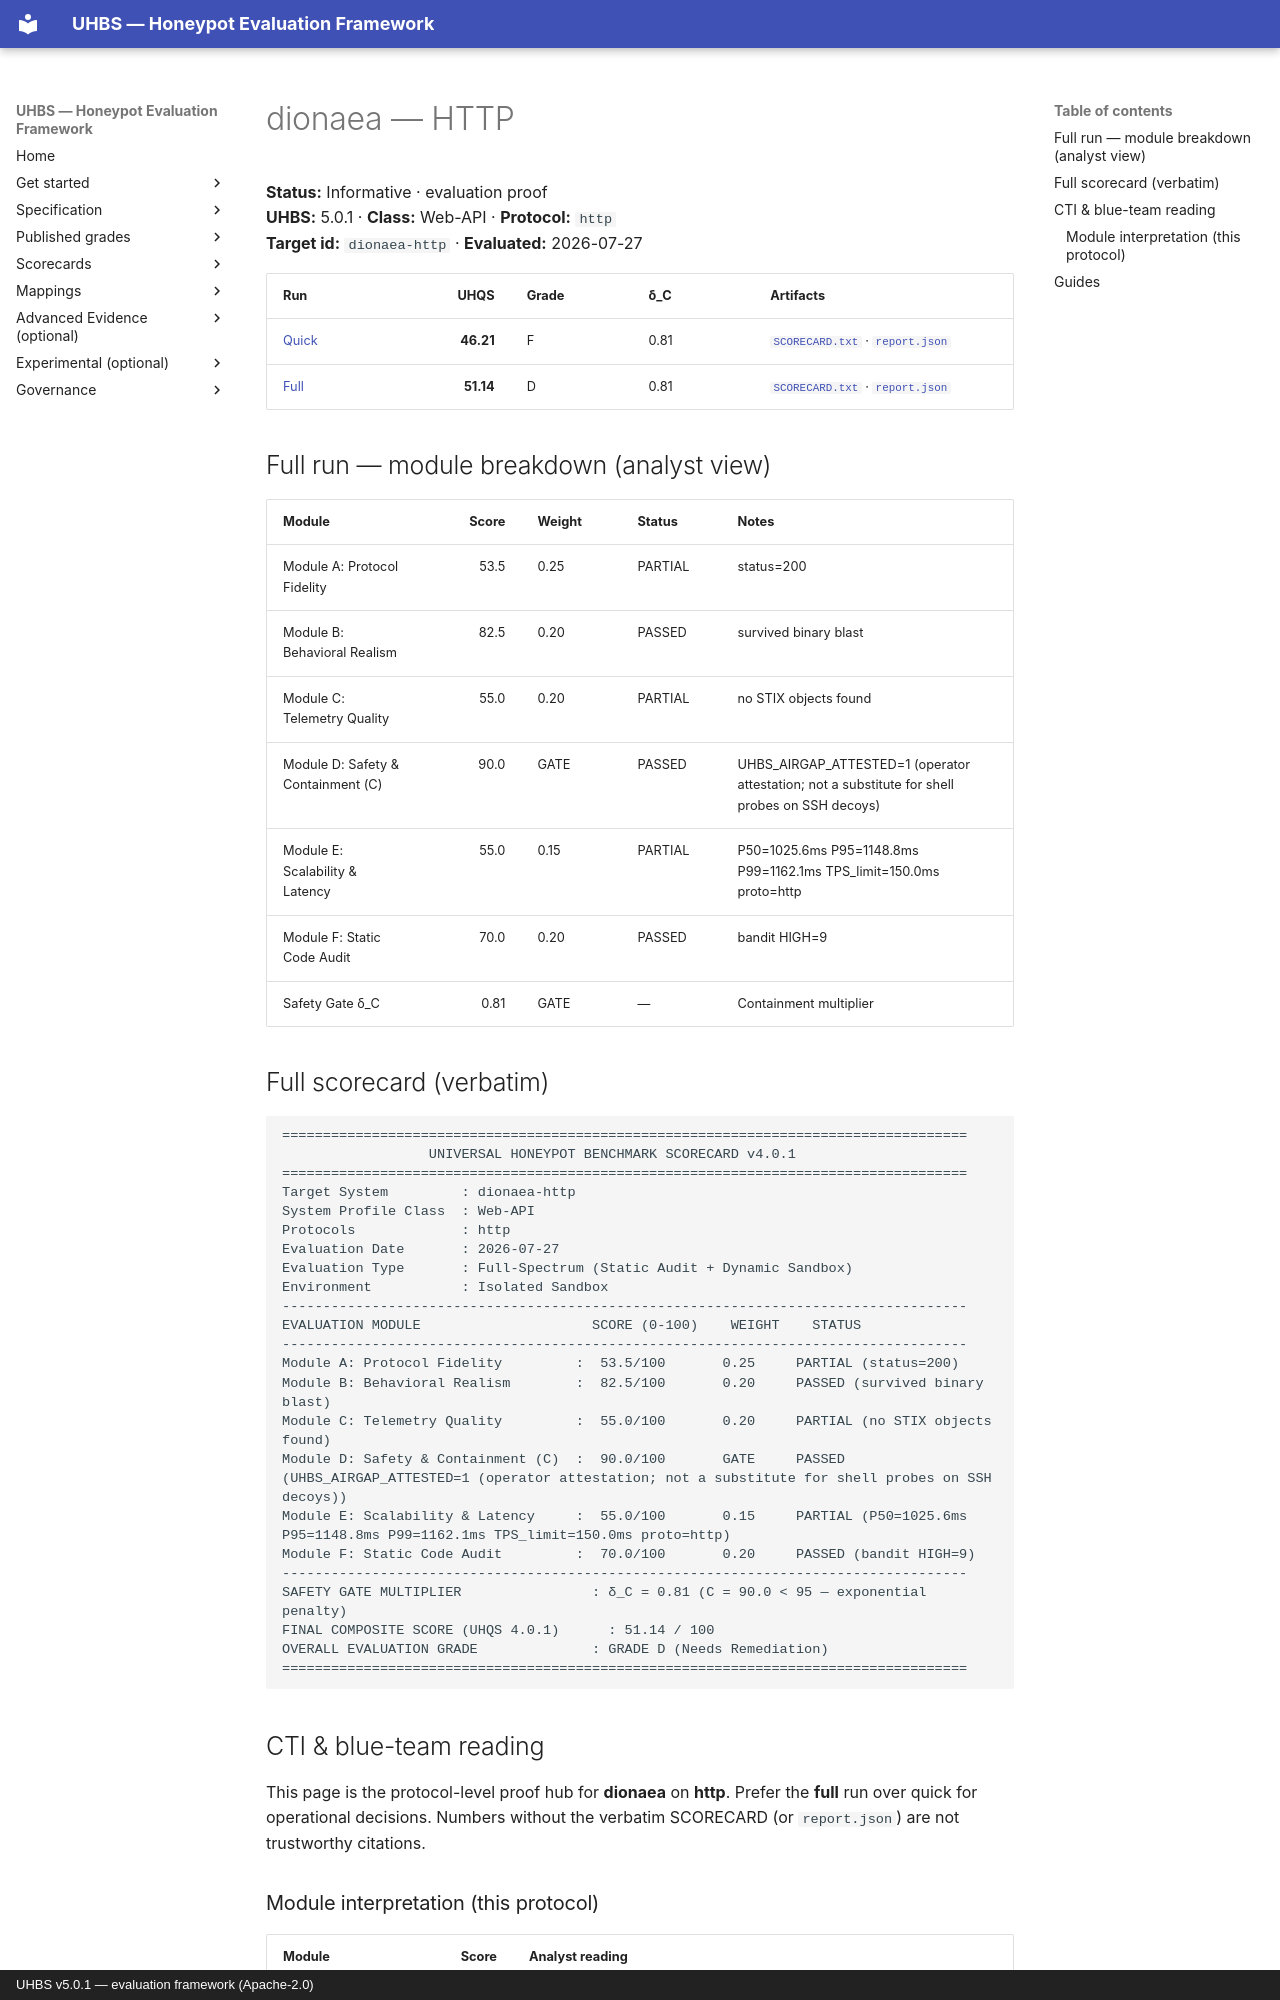

repository: uhbs/uhbs-standard · page: conformance/archive/v5.0.0/dionaea/http/index.html · generator: mkdocs · copyright: UHBS v5.0.1 — evaluation framework (Apache-2.0)

# dionaea — HTTP

**Status:** Informative · evaluation proof  
**UHBS:** 5.0.1 · **Class:** Web-API · **Protocol:** `http`  
**Target id:** `dionaea-http` · **Evaluated:** 2026-07-27

| Run | UHQS | Grade | δ_C | Artifacts |
| --- | ---: | --- | --- | --- |
| [Quick](quick/README.md) | **46.21** | F | 0.81 | [`SCORECARD.txt`](quick/SCORECARD.txt) · [`report.json`](quick/report.json) |
| [Full](full/README.md) | **51.14** | D | 0.81 | [`SCORECARD.txt`](full/SCORECARD.txt) · [`report.json`](full/report.json) |

## Full run — module breakdown (analyst view)

| Module | Score | Weight | Status | Notes |
| --- | ---: | --- | --- | --- |
| Module A: Protocol Fidelity | 53.5 | 0.25 | PARTIAL | status=200 |
| Module B: Behavioral Realism | 82.5 | 0.20 | PASSED | survived binary blast |
| Module C: Telemetry Quality | 55.0 | 0.20 | PARTIAL | no STIX objects found |
| Module D: Safety & Containment (C) | 90.0 | GATE | PASSED | UHBS_AIRGAP_ATTESTED=1 (operator attestation; not a substitute for shell probes on SSH decoys) |
| Module E: Scalability & Latency | 55.0 | 0.15 | PARTIAL | P50=1025.6ms P95=1148.8ms P99=1162.1ms TPS_limit=150.0ms proto=http |
| Module F: Static Code Audit | 70.0 | 0.20 | PASSED | bandit HIGH=9 |
| Safety Gate δ_C | 0.81 | GATE | — | Containment multiplier |

## Full scorecard (verbatim)

```text
====================================================================================
                  UNIVERSAL HONEYPOT BENCHMARK SCORECARD v4.0.1
====================================================================================
Target System         : dionaea-http
System Profile Class  : Web-API
Protocols             : http
Evaluation Date       : 2026-07-27
Evaluation Type       : Full-Spectrum (Static Audit + Dynamic Sandbox)
Environment           : Isolated Sandbox
------------------------------------------------------------------------------------
EVALUATION MODULE                     SCORE (0-100)    WEIGHT    STATUS
------------------------------------------------------------------------------------
Module A: Protocol Fidelity         :  53.5/100       0.25     PARTIAL (status=200)
Module B: Behavioral Realism        :  82.5/100       0.20     PASSED (survived binary blast)
Module C: Telemetry Quality         :  55.0/100       0.20     PARTIAL (no STIX objects found)
Module D: Safety & Containment (C)  :  90.0/100       GATE     PASSED (UHBS_AIRGAP_ATTESTED=1 (operator attestation; not a substitute for shell probes on SSH decoys))
Module E: Scalability & Latency     :  55.0/100       0.15     PARTIAL (P50=1025.6ms P95=1148.8ms P99=1162.1ms TPS_limit=150.0ms proto=http)
Module F: Static Code Audit         :  70.0/100       0.20     PASSED (bandit HIGH=9)
------------------------------------------------------------------------------------
SAFETY GATE MULTIPLIER                : δ_C = 0.81 (C = 90.0 < 95 — exponential penalty)
FINAL COMPOSITE SCORE (UHQS 4.0.1)      : 51.14 / 100
OVERALL EVALUATION GRADE              : GRADE D (Needs Remediation)
====================================================================================
```

## CTI & blue-team reading

This page is the protocol-level proof hub for **dionaea** on **http**. Prefer the **full** run over quick for operational decisions. Numbers without the verbatim SCORECARD (or `report.json`) are not trustworthy citations.
